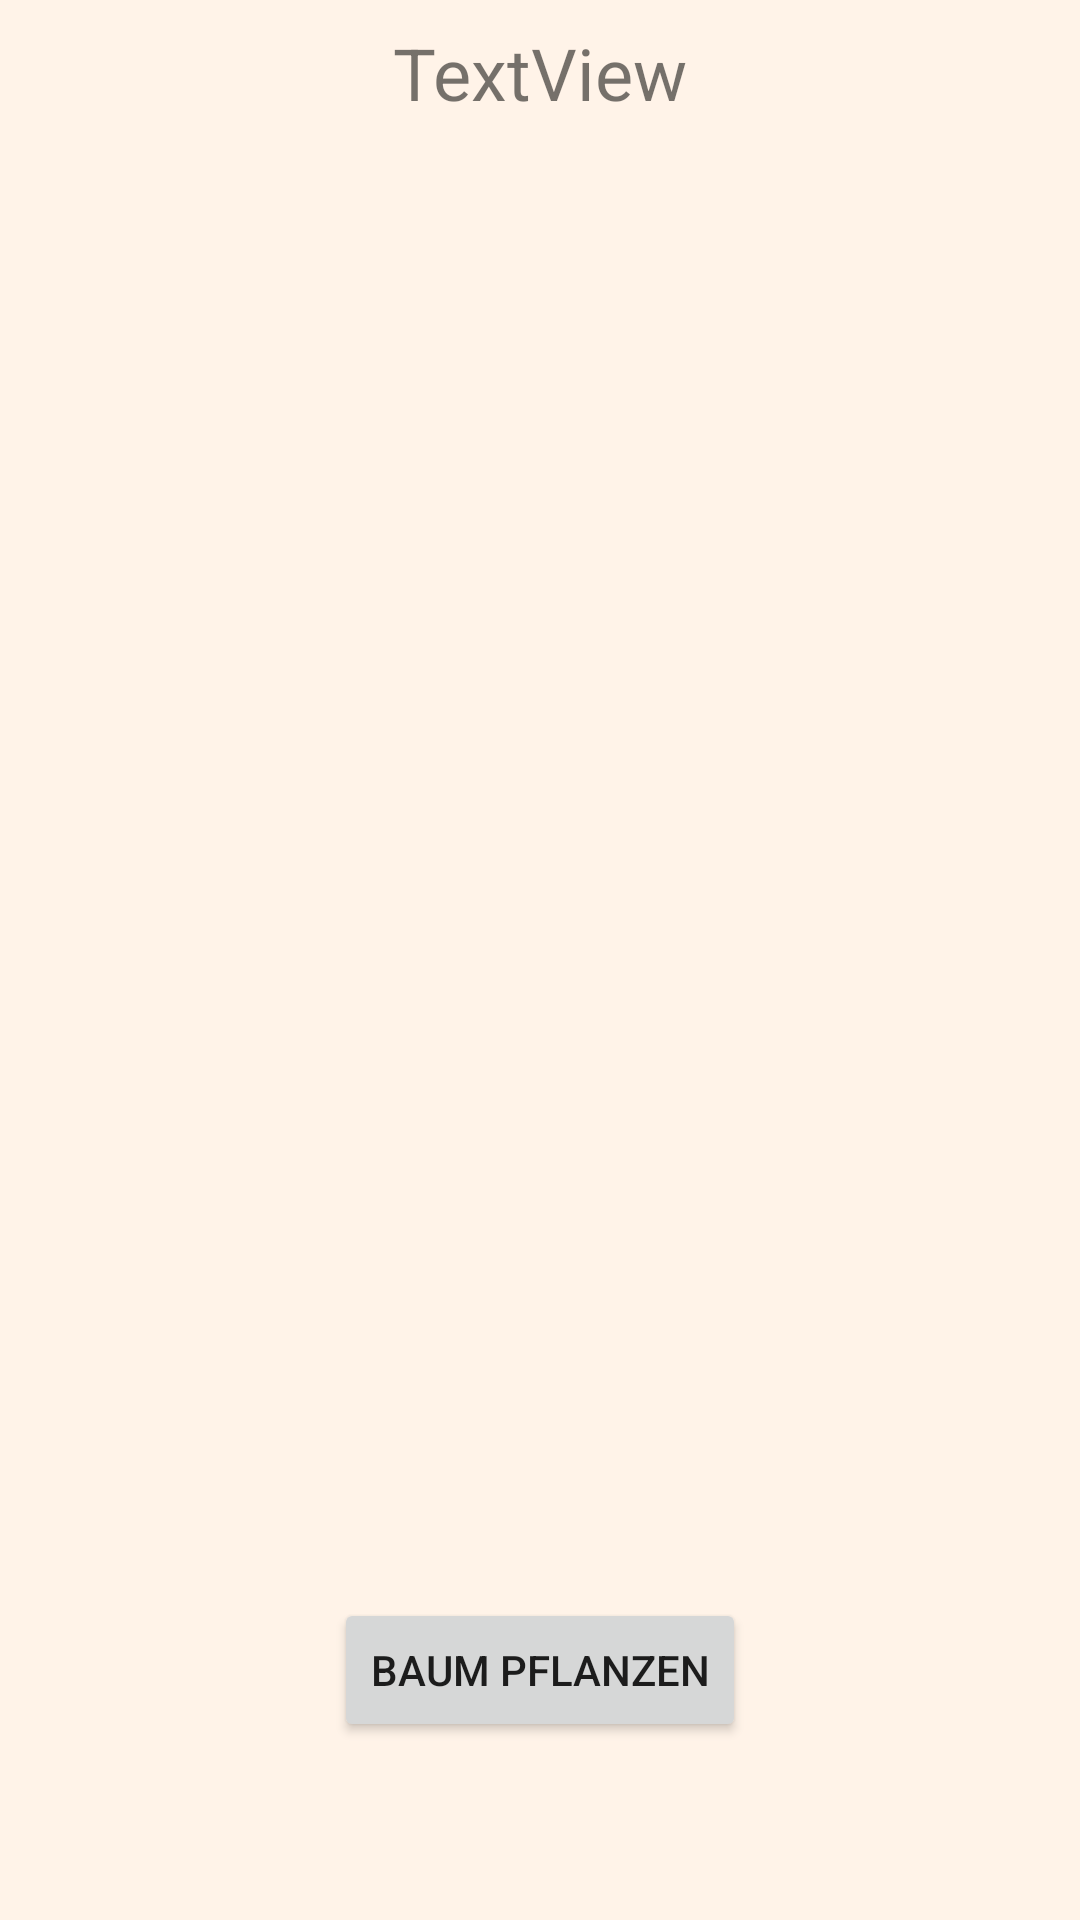

Android layout source for this screen:
<!-- AndroidManifest.xml: application theme AppTheme -->
<!-- res/layout/activity_grown_trees.xml -->
<?xml version="1.0" encoding="utf-8"?>
<androidx.constraintlayout.widget.ConstraintLayout xmlns:android="http://schemas.android.com/apk/res/android"
    xmlns:app="http://schemas.android.com/apk/res-auto"
    xmlns:tools="http://schemas.android.com/tools"
    android:layout_width="match_parent"
    android:layout_height="match_parent"
    tools:context=".ui.GrownTrees">

    <Button
        android:id="@+id/button"
        android:layout_width="wrap_content"
        android:layout_height="wrap_content"
        android:onClick="plantTree"
        android:text="Baum pflanzen"
        app:layout_constraintBottom_toBottomOf="parent"
        app:layout_constraintEnd_toEndOf="parent"
        app:layout_constraintStart_toStartOf="parent"
        app:layout_constraintTop_toTopOf="parent"
        app:layout_constraintVertical_bias="0.9" />

    <TextView
        android:id="@+id/currentVirtualTrees"
        android:layout_width="wrap_content"
        android:layout_height="wrap_content"
        android:layout_marginTop="8dp"
        android:text="@string/textview"
        android:textSize="24sp"
        app:layout_constraintEnd_toEndOf="parent"
        app:layout_constraintStart_toStartOf="parent"
        app:layout_constraintTop_toTopOf="parent" />

</androidx.constraintlayout.widget.ConstraintLayout>
<!-- resources referenced by this layout -->
<resources>
  <string name="textview">TextView</string>
  <style name="AppTheme" parent="Theme.AppCompat.Light.DarkActionBar">
          
          <item name="colorPrimary">@color/colorPrimary</item>
          <item name="colorPrimaryDark">@color/colorPrimaryDark</item>
          <item name="colorAccent">@color/colorAccent</item>
          <item name="windowNoTitle">true</item>
          <item name="android:windowBackground">@color/background</item>
      </style>
  <color name="colorPrimary">#6200EE</color>
  <color name="colorPrimaryDark">#3700B3</color>
  <color name="colorAccent">#03DAC5</color>
  <color name="background">#fff3e8 </color>
</resources>
